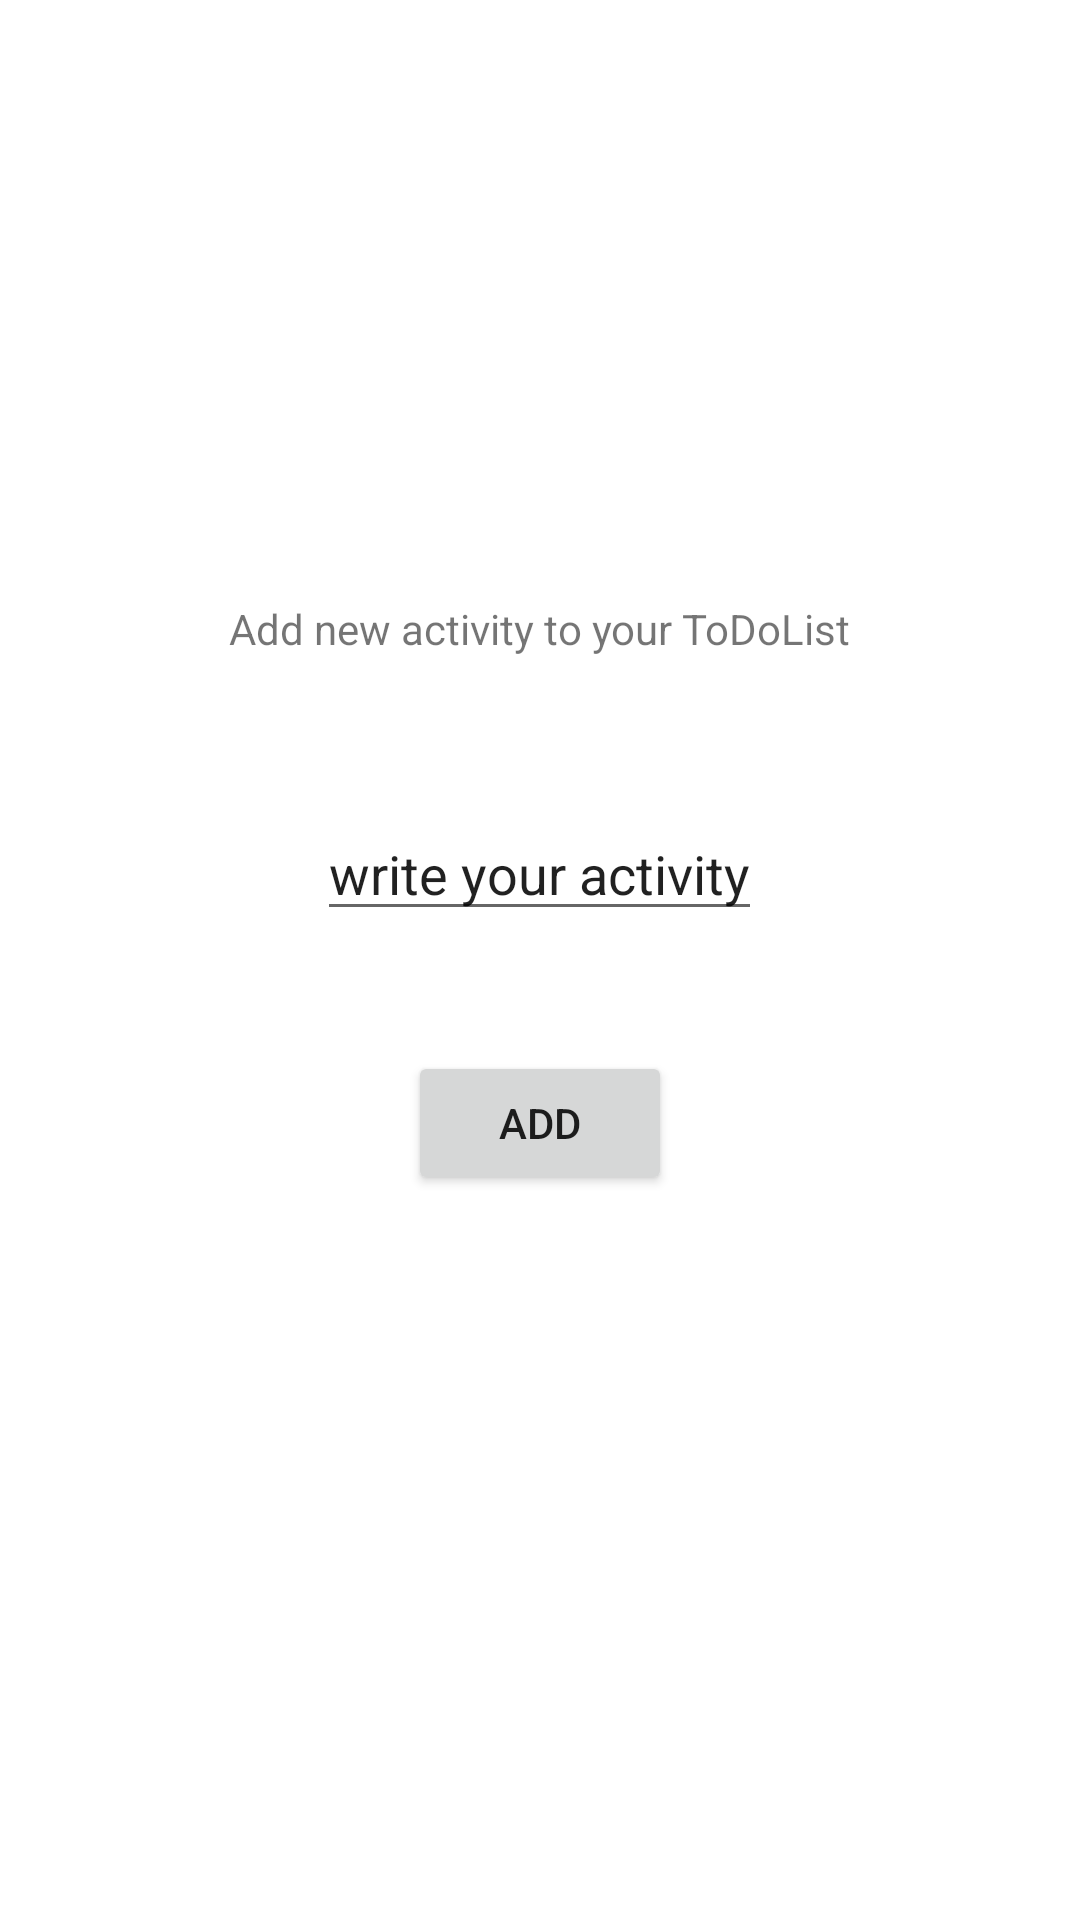

The Android layout XML behind this screen, and the referenced resources:
<!-- AndroidManifest.xml: application theme Theme.TP4ToDoList -->
<!-- res/layout/add_activity.xml -->
<?xml version="1.0" encoding="utf-8"?>
<RelativeLayout xmlns:android="http://schemas.android.com/apk/res/android"
    xmlns:tools="http://schemas.android.com/tools"
    android:layout_width="match_parent"
    android:layout_height="match_parent">

    <TextView
        android:id="@+id/textView"
        android:layout_width="wrap_content"
        android:layout_height="wrap_content"
        android:text="Add new activity to your ToDoList"
        android:layout_centerHorizontal="true"
        android:layout_marginTop="200dp"/>

    <EditText
        android:id="@+id/editText"
        android:layout_width="wrap_content"
        android:layout_height="wrap_content"
        android:layout_below="@+id/textView"
        android:layout_centerHorizontal="true"
        android:layout_marginTop="50dp"
        android:text="write your activity"
        />

    <Button
        android:id="@+id/btnAddAct"
        android:layout_width="wrap_content"
        android:layout_height="wrap_content"
        android:layout_below="@+id/editText"
        android:layout_centerHorizontal="true"
        android:layout_marginTop="40dp"
        android:text="ADD"
        />

</RelativeLayout>
<!-- resources referenced by this layout -->
<resources>
  <style name="Theme.TP4ToDoList" parent="Theme.MaterialComponents.DayNight.DarkActionBar">
          
          <item name="colorPrimary">@color/purple_500</item>
          <item name="colorPrimaryVariant">@color/purple_700</item>
          <item name="colorOnPrimary">@color/white</item>
          
          <item name="colorSecondary">@color/teal_200</item>
          <item name="colorSecondaryVariant">@color/teal_700</item>
          <item name="colorOnSecondary">@color/black</item>
          
          <item name="android:statusBarColor" tools:targetApi="l">?attr/colorPrimaryVariant</item>
          
      </style>
  <!-- not gathered from this repository: default colours our renderer supplied (Android Studio template values) -->
  <color name="purple_500">#FF6200EE</color>
  <color name="purple_700">#FF3700B3</color>
  <color name="teal_200">#FF03DAC5</color>
  <color name="teal_700">#FF018786</color>
  <color name="black">#FF000000</color>
  <color name="white">#FFFFFFFF</color>
</resources>
